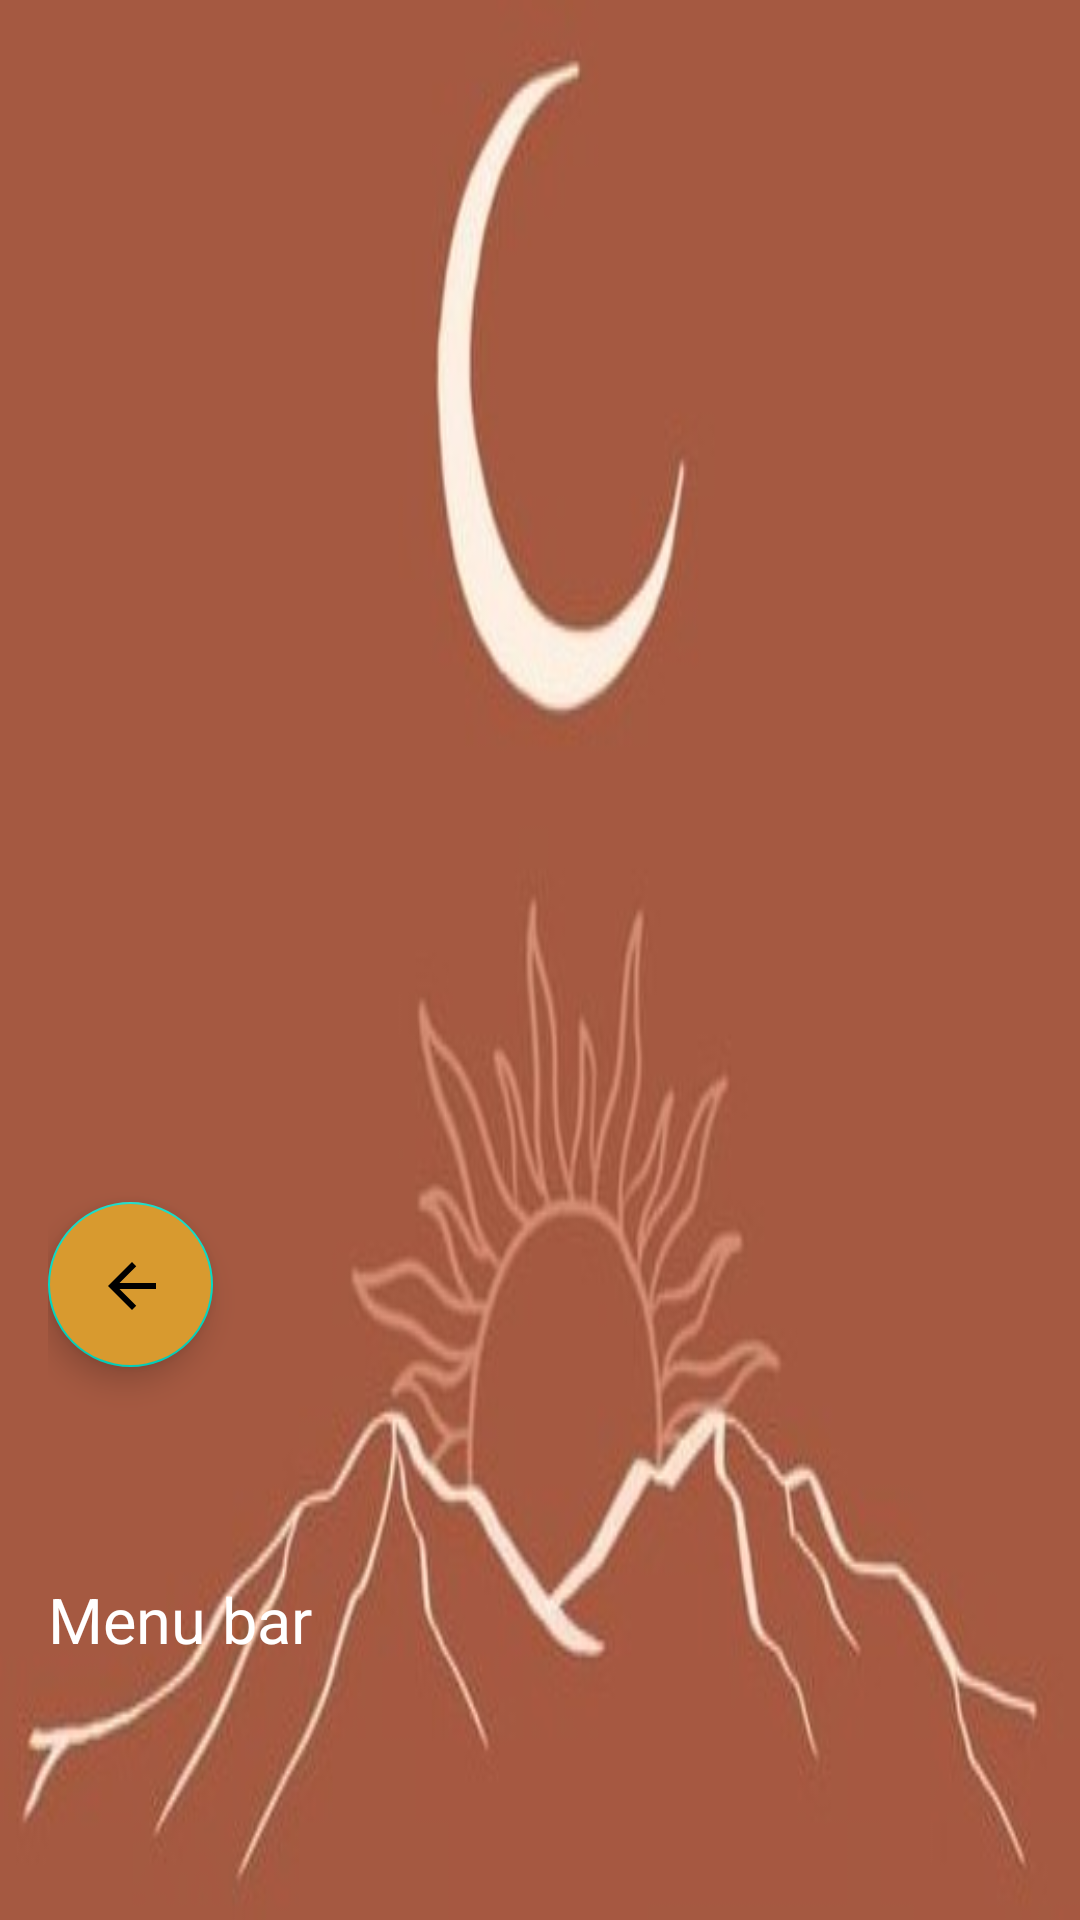

Write the Android layout XML for this screen, with the resource values it uses.
<!-- AndroidManifest.xml: application theme Theme.DoItCheckIt -->
<!-- res/layout/menu_header.xml -->
<?xml version="1.0" encoding="utf-8"?>
<LinearLayout xmlns:android="http://schemas.android.com/apk/res/android"
    android:orientation="vertical"
    android:layout_width="match_parent"
    android:layout_height="250dp"
    android:background="@drawable/_2"
    android:gravity="bottom"
    android:padding="16dp"
    android:theme="@style/ThemeOverlay.AppCompat.Dark">

    <com.google.android.material.floatingactionbutton.FloatingActionButton
        android:id="@+id/backButtonM"
        android:layout_width="85dp"
        android:layout_height="55dp"
        android:backgroundTint="#D89A2F"
        android:src="@drawable/back_arrow"
        />

    <TextView
        android:layout_width="wrap_content"
        android:layout_height="wrap_content"
        android:layout_marginVertical="70dp"
        android:text="Menu bar"
        android:textSize="21dp"
        android:textColor="@color/white"
        />
</LinearLayout>
<!-- resources referenced by this layout -->
<resources>
  <color name="white">#FFFFFFFF</color>
  <!-- drawable _2: jpg bitmap (drawable, 37871 bytes) -->
  <!-- drawable back_arrow (drawable) -->
  <vector android:height="24dp" android:tint="#7FA0B1"
      android:viewportHeight="24" android:viewportWidth="24"
      android:width="24dp" xmlns:android="http://schemas.android.com/apk/res/android">
      <path android:fillColor="@android:color/white" android:pathData="M20,11H7.83l5.59,-5.59L12,4l-8,8 8,8 1.41,-1.41L7.83,13H20v-2z"/>
  </vector>
  <style name="Theme.DoItCheckIt" parent="Theme.MaterialComponents.Light.NoActionBar">
          
          <item name="colorPrimary">@color/purple_500</item>
          <item name="colorPrimaryVariant">@color/purple_700</item>
          <item name="colorOnPrimary">@color/white</item>
          
          <item name="colorSecondary">@color/teal_200</item>
          <item name="colorSecondaryVariant">@color/teal_700</item>
          <item name="colorOnSecondary">@color/black</item>
          
          <item name="android:statusBarColor" tools:targetApi="l">?attr/colorPrimaryVariant</item>
          
      </style>
  <color name="purple_500">#FF6200EE</color>
  <color name="purple_700">#FF3700B3</color>
  <color name="teal_200">#FF03DAC5</color>
  <color name="teal_700">#FF018786</color>
  <color name="black">#FF000000</color>
</resources>
